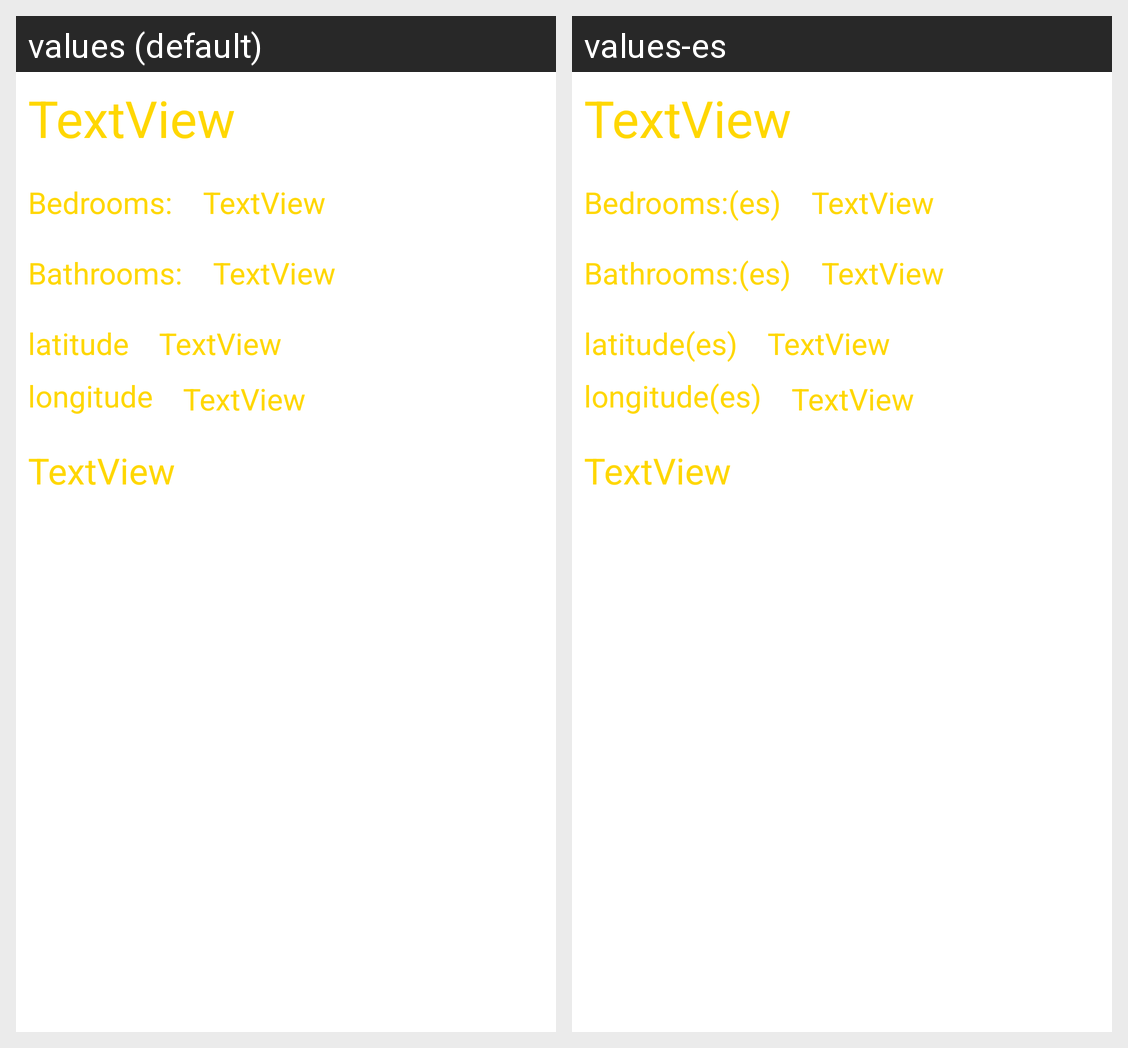

Locale-by-locale string values for the Android screen shown in this grid:
Android screen res/layout/houses_individual_items_recycler_view.xml rendered under 2 locales, left to right: values (default), values-es. Device: Nexus 5 (rendered at 1080×1920; each locale shown at half size, 540×960, under a caption strip naming it); theme Theme.Hwk4Project.
Strings drawn on this screen, with the default value and each locale's value (text and hints the layout hard-codes, and strings that could not be matched under every locale, appear in the picture but are not listed):

Bedrooms
  values: Bedrooms:
  values-es: Bedrooms:(es)

Bathrooms
  values: Bathrooms:
  values-es: Bathrooms:(es)

latitude
  values: latitude
  values-es: latitude(es)

longitude
  values: longitude
  values-es: longitude(es)
